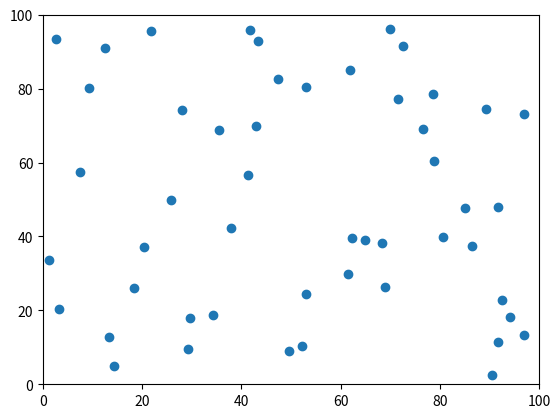

This figure's Python source:
# Function will animate with collisions - no infectious portion yet 
# Rather slow 

import numpy as np
import matplotlib.pyplot as plt
import matplotlib.animation as animation



Nparticles = 50                                                        # Number of Particles # Setting up Array of particles pos and vel
xboundary = [0,100]                                                     # Establishing a boundary in x axis
yboundary = [0,100]                                                     # in the y axis

xiniti = np.random.uniform(low = 1, high = 99.5, size = Nparticles)   # Initial x positions
yiniti = np.random.uniform(low = 1, high = 99.3, size = Nparticles)  # Initial y positions 



vmax = 1.0                                                              # Maximum velocity - in this case THE velcoity
vxin = np.random.uniform(size = Nparticles, low = -.955, high = vmax - .05  )    # Intial vx velocities
vyin = np.sqrt(vmax - np.square(vxin))                                  # initial vy velocities
vtotali = np.sqrt(np.square(vyin) + np.square(vxin))                    # total Vi - should be 1 in this case

rvec = np.array([xiniti,yiniti,vxin,vyin])
rvec = np.transpose(rvec)

radius = .5                                                             # Radius of all particles 


timestep = .15                                                         # Timestep to update positions

fig = plt.figure()
ax = plt.axes(xlim = (0,100), ylim = (0,100))
scatts = ax.scatter(rvec[:,0],rvec[:,1])

# Functions to Update positions and velocities

def Update_Positions(rarray,timestep):

    xposes = rarray[0] 
    xposes += rarray[2]*timestep
    
    yposes = rarray[1] 
    yposes += rarray[3]*timestep
    return np.array([xposes, yposes], dtype = float)
    

def Update_Velocities(r1,r2,h):                                             
   
    # Finding the slope to update the velocity to 
    # slope = (r2[1] - r1[1])/(r2[0] - r1[0])

    a_x = r2[0] - r1[0] # This should be acceleration vector - x direction (From slope)
    a_y = r2[1] - r1[1] # This should be acceleration vector - y direction (From Slope)

    
    # Updating the change in direction
    
    vx1 = r1[2] = - h*a_x # Use negative because we define the positive direction as that from particle 2
    vy1 = r1[3] = - h*a_y 
    vmag1 = np.sqrt(np.square(vx1) + np.square(vy1))      # We should divide both resulting velocities by this

    vx2 = r2[2] = h*a_x
    vy2 = r2[3] = h*a_y
    vmag2 = np.sqrt(np.square(vx2) + np.square(vy2))
    # Normalize Velcocities back to one - divide by magnitued of v vector
    vx1 /= vmag1
    vy1 /= vmag1

    vx2 /= vmag2
    vx2 /= vmag2

    # Returning the proper values of V1 and V2 
    return np.array([vx1,vy1], dtype = float), np.array([vx2,vy2], dtype = float)



# Function to update all the positions - check for collisions and stuff
def Molecule_function(frame_number):
    
    hstep = timestep
    error = .5
    radius = .5

    for i in range(Nparticles):
        
    
        x = rvec[i][0]
        y = rvec[i][1]
        vx = rvec[i][2]
        vy = rvec[i][3]

        rtest1 = [x,y,vx,vy] # Test positions- should not affect actual cacluations - input for update velocities
        if (y < 0 + error +.5 and y > 0 - error -.5) or (y < 100 + error + .5 and y > 100 - error - .5):
            rvec[i][0] +=  vx*hstep
            rvec[i][1] += - vy*2*hstep
            rvec[i][2] =  vx
            rvec[i][3] = - vy
        if (x < 0 + error +.5 and x > 0 - error - .5) or (x < 100 + error + .5 and x > 100 - error - .5):
            rvec[i][0] +=  - vx*2*hstep
            rvec[i][1] +=   vy*2*hstep
            
            rvec[i][2] = -vx
            rvec[i][3] = vy
        else:
            # Updating Individual Position
            rvec[i][0] += vx*hstep 
            rvec[i][1] += vy*hstep
        
        
        # Then Checking for collisions
        for j in range(Nparticles):
            if i == j:
                continue
            x2 = rvec[j][0]
            y2 = rvec[j][1]
            vx2 = rvec[j][2]
            vy2 = rvec[j][3]
            
            rtest2 = [x2,y2,vx2,vy2] # Test positions 2- should not affect actual cacluations - input for update velocities
            
            separation = np.sqrt(np.square(x2 - x) + np.square(y2 - y))

            # Loop for Collisions between particles 
            if (separation < 2*radius + error + .25) and (separation > 2*radius - error -.25):
                v1, v2 = Update_Velocities(rtest1,rtest2,hstep)
                
                vx,vy = rvec[i][2],rvec[i][3] = v1[0], v1[1] # this is to update rarray - so we can update the positions of both particles at once
                vx2,vy2 = rvec[j][2],rvec[j][3] = v2[0], v2[1] # Note - r[i][2] = vx , r[i][3] = vy
                
                xupdated,yupdated = Update_Positions(rvec[i,:],hstep)
                x2updated, y2updated = Update_Positions(rvec[j,:],hstep)

                # Most of this is just for readability 

                rvec[i][0], rvec[i][1] = xupdated, yupdated
                rvec[j][0], rvec[j][1] = x2updated,y2updated
                
                scatts.set_offsets(rvec[:,0:2])
                

            else:
                scatts.set_offsets(rvec[:,0:2])
                continue 
            
            scatts.set_offsets(rvec[:,0:2])
            return scatts,




Animation = animation.FuncAnimation(fig, Molecule_function, interval = 5)

plt.show()
